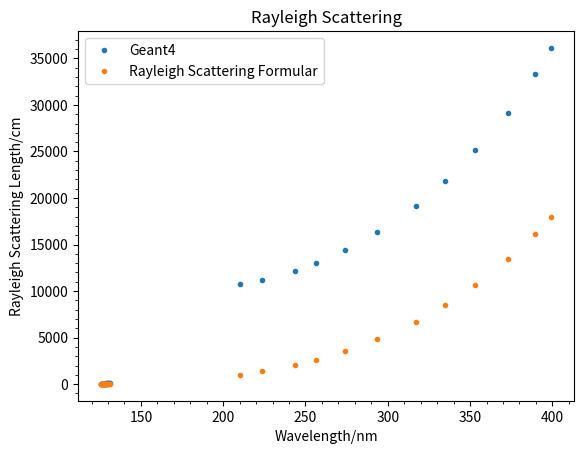

Write the Python code that produced this figure.
import matplotlib.pyplot as plt
import math

def Scintillation_Intensity():
    yg=[ 0.0, 0.0, 85.9, 207.2, 361.1, 570.5,
                                   745.1, 928.5, 1111.5, 1278.4, 1413.0, 1463.3,
                                   1500.1, 1523.1, 1530.4, 1523.1, 1500.1,
                                   1413.0, 1278.4, 1111.5, 928.5, 745.1, 574.3,
                                   361.0, 85.9, 0.0, 0.0  ]
    xg=[ 1.54, 7.04, 8.15, 8.37, 8.55,8.73, 8.85, 8.98, 9.11, 9.25,
                               9.39, 9.46, 9.53, 9.61, 9.68,
                               9.76, 9.84, 9.99, 10.16, 10.32,
                               10.50, 10.68, 10.87, 11.16, 11.92,
                               15.49, 20.66]
    x=[]
    for value in xg:
        wavelength=ev_to_nm(value)
        x.append(wavelength)
    plt.title("Intensity")
    plt.plot(x,yg,'.')
    plt.minorticks_on()
    plt.xlabel("Wavelength/nm")
    plt.ylabel("Emission spectrum of liquid argon")
    plt.yscale('log')
    plt.legend(['Geant4'])
    plt.ylim([1,10000])
    plt.xlim([110,320])
    plt.show()

def RI():
    xg= [1.92, 2.14, 2.26, 2.43, 2.61,
                                          2.84, 3.05, 3.42, 3.78, 4.21,
                                          4.42, 4.83, 5.22, 5.58, 6.08,
                                          6.42, 6.98, 7.37, 7.78, 8.20,
                                          8.52, 8.90, 9.11, 9.37, 9.60,
                                          9.74, 9.94, 10.04, 10.15, 10.25,
                                        10.42, 10.48, 10.59, 10.65, 10.71,
                                        10.71, 10.77 ]

    yg=[1.22, 1.22, 1.22, 1.22, 1.22, 1.23, 1.23,
                                    1.23, 1.23, 1.23, 1.24, 1.24, 1.24, 1.25, 
                                    1.26, 1.26, 1.27, 1.28, 1.29, 1.31, 1.33, 
                                    1.35, 1.37, 1.39, 1.41, 1.43, 1.45, 1.47, 
                                    1.50, 1.52, 1.56, 1.58, 1.61, 1.63, 1.65,
                                    1.67, 1.68 ]
    x=[]
    yp = []
    for value in xg:
        wavelength=ev_to_nm(value)
        x.append(wavelength)
        yp.append(Sellmier(wavelength))
    plt.title("Refractive Index")
    plt.plot(x, yg,'.')
    plt.plot(x, yp,'.')
    plt.minorticks_on()
    plt.legend(["Geant4 Physics List", "Paper Predicted at 90K"])
    plt.xlabel("Wavelength/nm")
    plt.ylabel("Refractive Index")
    plt.show()
def Rayl():
    xg=[3.11, 3.19, 3.33, 3.52, 3.71,
                                  3.92, 4.23, 4.53, 4.85, 5.10,
                                  5.56, 5.91, 9.46, 9.50, 9.54,
                                  9.57, 9.60, 9.63, 9.65, 9.68,
                                  9.70, 9.73, 9.75, 9.78, 9.81,
                                  9.85, 9.88, 9.90 ]
    yg=[36119.85, 33265.13, 29141.64, 25176.75,
                                        21846.24, 19150.12, 16295.39, 14392.25,
                                        12964.89, 12171.91, 11220.33, 10744.55,
                                        81.96, 77.78, 75.66, 71.50, 69.39,
                                        68.30, 65.18, 63.08, 62.01, 59.91,
                                        58.84, 57.76, 54.62, 51.48, 50.39,
                                        48.30]
    x=[]
    yp=[]
    for value in xg:
        wavelength=ev_to_nm(value)
        x.append(wavelength)
        yp.append(Rayscatterlen(wavelength))
    plt.title("Rayleigh Scattering")
    plt.plot(x, yg, '.')
    plt.plot(x, yp, '.')
    plt.minorticks_on()
    plt.xlabel("Wavelength/nm")
    plt.ylabel("Rayleigh Scattering Length/cm")
    plt.legend(['Geant4','Rayleigh Scattering Formular'])
    plt.show()


def ABSL():
    xg=[1.5498, 1.5498, 1.55174, 1.55369, 1.55564, 1.55759, 1.55955, 1.56151, 1.56348, 1.56546, 1.56744,
                                  1.56942, 1.57141, 1.5734, 1.5754, 1.57741, 1.57942, 1.58143, 1.58345, 1.58548, 1.58751, 1.58954,
                                  1.59158, 1.59363, 1.59568, 1.59773, 1.5998, 1.60186, 1.60394, 1.60601, 1.6081, 1.61018, 1.61228,
                                  1.61438, 1.61648, 1.61859, 1.62071, 1.62283, 1.62496, 1.62709, 1.62923, 1.63137, 1.63352, 1.63568,
                                  1.63784, 1.64, 1.64217, 1.64435, 1.64654, 1.64873, 1.65092, 1.65312, 1.65533, 1.65754, 1.65976,
                                  1.66199, 1.66422, 1.66645, 1.6687, 1.67095, 1.6732, 1.67546, 1.67773, 1.68, 1.68228, 1.68457,
                                  1.68686, 1.68916, 1.69146, 1.69377, 1.69609, 1.69841, 1.70074, 1.70308, 1.70542, 1.70777, 1.71013,
                                  1.71249, 1.71486, 1.71723, 1.71961, 1.722, 1.7244, 1.7268, 1.72921, 1.73162, 1.73404, 1.73647,
                                  1.73891, 1.74135, 1.7438, 1.74626, 1.74872, 1.75119, 1.75367, 1.75615, 1.75864, 1.76114, 1.76364,
                                  1.76616, 1.76868, 1.7712, 1.77374, 1.77628, 1.77883, 1.78138, 1.78395, 1.78652, 1.78909, 1.79168,
                                  1.79427, 1.79687, 1.79948, 1.8021, 1.80472, 1.80735, 1.80999, 1.81263, 1.81529, 1.81795, 1.82062,
                                  1.8233, 1.82598, 1.82868, 1.83138, 1.83409, 1.8368, 1.83953, 1.84226, 1.845, 1.84775, 1.85051,
                                  1.85328, 1.85605, 1.85883, 1.86162, 1.86442, 1.86723, 1.87005, 1.87287, 1.87571, 1.87855, 1.8814,
                                  1.88426, 1.88713, 1.89, 1.89289, 1.89578, 1.89869, 1.9016, 1.90452, 1.90745, 1.91039, 1.91334,
                                  1.91629, 1.91926, 1.92224, 1.92522, 1.92821, 1.93122, 1.93423, 1.93725, 1.94028, 1.94333, 1.94638,
                                  1.94944, 1.95251, 1.95559, 1.95868, 1.96178, 1.96488, 1.968, 1.97113, 1.97427, 1.97742, 1.98058,
                                  1.98375, 1.98693, 1.99012, 1.99331, 1.99652, 1.99975, 2.00298, 2.00622, 2.00947, 2.01273, 2.016,
                                  2.01929, 2.02258, 2.02589, 2.0292, 2.03253, 2.03587, 2.03921, 2.04257, 2.04594, 2.04933, 2.05272,
                                  2.05612, 2.05954, 2.06296, 2.0664, 2.06985, 2.07331, 2.07679, 2.08027, 2.08377, 2.08728, 2.0908,
                                  2.09433, 2.09787, 2.10143, 2.10499, 2.10857, 2.11217, 2.11577, 2.11939, 2.12302, 2.12666, 2.13031,
                                  2.13398, 2.13766, 2.14135, 2.14506, 2.14877, 2.1525, 2.15625, 2.16, 2.16377, 2.16756, 2.17135,
                                  2.17516, 2.17898, 2.18282, 2.18667, 2.19053, 2.19441, 2.1983, 2.20221, 2.20612, 2.21006, 2.214,
                                  2.21796, 2.22194, 2.22593, 2.22993, 2.23395, 2.23798, 2.24203, 2.24609, 2.25017, 2.25426, 2.25836,
                                  2.26249, 2.26662, 2.27077, 2.27494, 2.27912, 2.28332, 2.28753, 2.29176, 2.296, 2.30026, 2.30454,
                                  2.30883, 2.31314, 2.31746, 2.3218, 2.32616, 2.33053, 2.33492, 2.33932, 2.34375, 2.34819, 2.35264,
                                  2.35711, 2.3616, 2.36611, 2.37063, 2.37518, 2.37973, 2.38431, 2.38891, 2.39352, 2.39815, 2.40279,
                                  2.40746, 2.41214, 2.41685, 2.42157, 2.42631, 2.43106, 2.43584, 2.44063, 2.44545, 2.45028, 2.45513,
                                  2.46, 2.46489, 2.4698, 2.47473, 2.47968, 2.48465, 2.48964, 2.49465, 2.49968, 2.50473, 2.5098,
                                  2.51489, 2.52, 2.52514, 2.53029, 2.53546, 2.54066, 2.54588, 2.55112, 2.55638, 2.56166, 2.56696,
                                  2.57229, 2.57763, 2.583, 2.5884, 2.59381, 2.59925, 2.60471, 2.61019, 2.6157, 2.62123, 2.62678,
                                  2.63236, 2.63796, 2.64359, 2.64924, 2.65491, 2.6606, 2.66633, 2.67207, 2.67784, 2.68364, 2.68946,
                                  2.69531, 2.70118, 2.70708, 2.713, 2.71895, 2.72493, 2.73093, 2.73696, 2.74301, 2.7491, 2.7552,
                                  2.76134, 2.7675, 2.7737, 2.77991, 2.78616, 2.79244, 2.79874, 2.80507, 2.81143, 2.81782, 2.82424,
                                  2.83069, 2.83717, 2.84367, 2.85021, 2.85678, 2.86338, 2.87, 2.87666, 2.88335, 2.89007, 2.89683,
                                  2.90361, 2.91043, 2.91728, 2.92416, 2.93107, 2.93801, 2.94499, 2.952, 2.95905, 2.96613, 2.97324,
                                  2.98039, 2.98757, 2.99479, 3.00204, 3.00933, 3.01665, 3.024, 3.0314, 3.03883, 3.04629, 3.0538,
                                  3.06134, 3.06892, 3.07653, 3.08418, 3.09188, 3.0996, 3.10737, 3.11518, 3.12303, 3.13091, 3.13884,
                                  3.14681, 3.15481, 3.16286, 3.17095, 3.17908, 3.18725, 3.19547, 3.20373, 3.21203, 3.22037, 3.22875,
                                  3.23719, 3.24566, 3.25418, 3.26274, 3.27135, 3.28001, 3.28871, 3.29745, 3.30625, 3.31509, 3.32397,
                                  3.33291, 3.34189, 3.35092, 3.36001, 3.36914, 3.37832, 3.38755, 3.39683, 3.40616, 3.41554, 3.42498,
                                  3.43447, 3.44401, 3.4536, 3.46325, 3.47295, 3.4827, 3.49251, 3.50238, 3.5123, 3.52228, 3.53231,
                                  3.54241, 3.55256, 3.56276, 3.57303, 3.58336, 3.59374, 3.60419, 3.6147, 3.62527, 3.6359, 3.64659,
                                  3.65735, 3.66817, 3.67906, 3.69001, 3.70102, 3.7121, 3.72325, 3.73446, 3.74575, 3.7571, 3.76852,
                                  3.78001, 3.79157, 3.8032, 3.8149, 3.82667, 3.83852, 3.85044, 3.86244, 3.87451, 3.88665, 3.89887,
                                  3.91117, 3.92355, 3.93601, 3.94854, 3.96116, 3.97385, 3.98663, 3.99949, 4.01243, 4.02546, 4.03857,
                                  4.05177, 4.06506, 4.07843, 4.09189, 4.10544, 4.11908, 4.13281, 4.14663, 4.16054, 4.17455, 4.18866,
                                  4.20285, 4.21715, 4.23154, 4.24603, 4.26063, 4.27532, 4.29011, 4.30501, 4.32001, 4.33511, 4.35032,
                                  4.36564, 4.38107, 4.3966, 4.41225, 4.42801, 4.44388, 4.45986, 4.47596, 4.49218, 4.50852, 4.52497,
                                  4.54155, 4.55824, 4.57506, 4.59201, 4.60908, 4.62628, 4.6436, 4.66106, 4.67865, 4.69637, 4.71423,
                                  4.73222, 4.75035, 4.76862, 4.78703, 4.80559, 4.82429, 4.84313, 4.86213, 4.88127, 4.90056, 4.92001,
                                  4.93961, 4.95937, 4.97928, 4.99936, 5.0196, 5.04001, 5.06058, 5.08132, 5.10223, 5.12331, 5.14457,
                                  5.16601, 5.18762, 5.20942, 5.2314, 5.25357, 5.27592, 5.29847, 5.32121, 5.34415, 5.36728, 5.39062,
                                  5.41416, 5.4379, 5.46186, 5.48603, 5.51041, 5.53501, 5.55983, 5.58487, 5.61014, 5.63564, 5.66138,
                                  5.68735, 5.71356, 5.74001, 5.76671, 5.79365, 5.82085, 5.84831, 5.87603, 5.90401, 5.93226, 5.96078,
                                  5.98957, 6.01865, 6.04801, 6.07766, 6.1076, 6.13783, 6.16837, 6.19921, 6.23036, 6.26183, 6.29361,
                                  6.32572, 6.35816, 6.39094, 6.42405, 6.45751, 6.49132, 6.52548, 6.56001, 6.5949, 6.63017, 6.66582,
                                  6.70185, 6.73827, 6.77509, 6.81232, 6.84996, 6.88801, 6.92649, 6.9654, 7.00476, 7.04456, 7.08481,
                                  7.12553, 7.16672, 7.20838, 7.25054, 7.29319, 7.33634, 7.38001, 7.4242, 7.46893, 7.51419, 7.56001,
                                  7.60639, 7.65335, 7.70088, 7.74901, 7.79775, 7.8471, 7.89708, 7.9477, 7.99898, 8.05092, 8.10354,
                                  8.15685, 8.21087, 8.26561, 8.32109, 8.37731, 8.4343, 8.49207, 8.55063, 8.61001, 8.67022, 8.73128,
                                  8.79321, 8.85601, 8.91973, 8.98436, 9.04994, 9.11648, 9.18401, 9.25255, 9.32212, 9.39274, 9.46444,
                                  9.53725, 9.61118, 9.68626, 9.76254, 9.84002, 9.91874, 9.99872, 10.08, 10.1626, 10.2466, 10.332,
                                  10.4188, 10.5071, 10.5969, 10.6883, 10.7812, 10.8758, 10.9721 ]
       # 11.07, 11.1697, 11.2713, 11.3747,
                                  # 11.48, 11.5873, 20.664]
    yg=[1.531e+07, 1.531e+07, 1.531e+07, 1.523e+07, 1.514e+07, 1.506e+07, 1.498e+07, 1.491e+07, 1.483e+07, 1.475e+07, 1.467e+07,
                                   1.459e+07, 1.451e+07, 1.444e+07, 1.436e+07, 1.428e+07, 1.421e+07, 1.413e+07, 1.406e+07, 1.398e+07, 1.391e+07, 1.383e+07,
                                   1.376e+07, 1.368e+07, 1.361e+07, 1.354e+07, 1.347e+07, 1.339e+07, 1.332e+07, 1.325e+07, 1.318e+07, 1.311e+07, 1.304e+07,
                                   1.297e+07, 1.29e+07, 1.283e+07, 1.276e+07, 1.269e+07, 1.262e+07, 1.255e+07, 1.248e+07, 1.241e+07, 1.235e+07, 1.228e+07, 
                                   1.221e+07, 1.215e+07, 1.208e+07, 1.201e+07, 1.195e+07, 1.188e+07, 1.182e+07, 1.175e+07, 1.169e+07, 1.162e+07, 1.156e+07,
                                   1.149e+07, 1.143e+07, 1.137e+07, 1.13e+07, 1.124e+07, 1.118e+07, 1.112e+07, 1.106e+07, 1.099e+07, 1.093e+07, 1.087e+07,
                                   1.081e+07, 1.075e+07, 1.069e+07, 1.063e+07, 1.057e+07, 1.051e+07, 1.045e+07, 1.039e+07, 1.033e+07, 1.028e+07, 1.022e+07,
                                   1.016e+07, 1.01e+07, 1.005e+07, 9.988e+06, 9.931e+06, 9.875e+06, 9.818e+06, 9.762e+06, 9.706e+06, 9.651e+06, 9.596e+06,
                                   9.541e+06, 9.486e+06, 9.431e+06, 9.377e+06, 9.323e+06, 9.269e+06, 9.215e+06, 9.162e+06, 9.109e+06, 9.056e+06, 9.003e+06,
                                   8.951e+06, 8.898e+06, 8.847e+06, 8.795e+06, 8.743e+06, 8.692e+06, 8.641e+06, 8.59e+06, 8.54e+06, 8.489e+06, 8.439e+06,
                                   8.389e+06, 8.34e+06, 8.29e+06, 8.241e+06, 8.192e+06, 8.143e+06, 8.095e+06, 8.047e+06, 7.998e+06, 7.951e+06, 7.903e+06,
                                   7.856e+06, 7.808e+06, 7.761e+06, 7.715e+06, 7.668e+06, 7.622e+06, 7.576e+06, 7.53e+06, 7.484e+06, 7.438e+06, 7.393e+06,
                                   7.348e+06, 7.303e+06, 7.259e+06, 7.214e+06, 7.17e+06, 7.126e+06, 7.082e+06, 7.038e+06, 6.995e+06, 6.952e+06, 6.909e+06, 
                                   6.866e+06, 6.823e+06, 6.781e+06, 6.739e+06, 6.697e+06, 6.655e+06, 6.613e+06, 6.572e+06, 6.531e+06, 6.49e+06, 6.449e+06,
                                   6.408e+06, 6.368e+06, 6.328e+06, 6.288e+06, 6.248e+06, 6.208e+06, 6.169e+06, 6.129e+06, 6.09e+06, 6.051e+06, 6.013e+06,
                                   5.974e+06, 5.936e+06, 5.898e+06, 5.86e+06, 5.822e+06, 5.784e+06, 5.747e+06, 5.71e+06, 5.673e+06, 5.636e+06, 5.599e+06,
                                   5.563e+06, 5.526e+06, 5.49e+06, 5.454e+06, 5.418e+06, 5.383e+06, 5.347e+06, 5.312e+06, 5.277e+06, 5.242e+06, 5.207e+06,
                                   5.173e+06, 5.138e+06, 5.104e+06, 5.07e+06, 5.036e+06, 5.002e+06, 4.969e+06, 4.936e+06, 4.902e+06, 4.869e+06, 4.837e+06,
                                   4.804e+06, 4.771e+06, 4.739e+06, 4.707e+06, 4.675e+06, 4.643e+06, 4.611e+06, 4.58e+06, 4.548e+06, 4.517e+06, 4.486e+06,
                                   4.455e+06, 4.424e+06, 4.394e+06, 4.363e+06, 4.333e+06, 4.303e+06, 4.273e+06, 4.243e+06, 4.214e+06, 4.184e+06, 4.155e+06, 
                                   4.126e+06, 4.097e+06, 4.068e+06, 4.039e+06, 4.011e+06, 3.982e+06, 3.954e+06, 3.926e+06, 3.898e+06, 3.87e+06, 3.842e+06,
                                   3.815e+06, 3.788e+06, 3.76e+06, 3.733e+06, 3.706e+06, 3.68e+06, 3.653e+06, 3.627e+06, 3.6e+06, 3.574e+06, 3.548e+06,
                                   3.522e+06, 3.496e+06, 3.471e+06, 3.445e+06, 3.42e+06, 3.395e+06, 3.37e+06, 3.345e+06, 3.32e+06, 3.295e+06, 3.271e+06,
                                   3.246e+06, 3.222e+06, 3.198e+06, 3.174e+06, 3.15e+06, 3.126e+06, 3.103e+06, 3.079e+06, 3.056e+06, 3.033e+06, 3.01e+06,
                                   2.987e+06, 2.964e+06, 2.942e+06, 2.919e+06, 2.897e+06, 2.874e+06, 2.852e+06, 2.83e+06, 2.808e+06, 2.787e+06, 2.765e+06,
                                   2.744e+06, 2.722e+06, 2.701e+06, 2.68e+06, 2.659e+06, 2.638e+06, 2.617e+06, 2.597e+06, 2.576e+06, 2.556e+06, 2.535e+06,
                                   2.515e+06, 2.495e+06, 2.475e+06, 2.455e+06, 2.436e+06, 2.416e+06, 2.397e+06, 2.378e+06, 2.358e+06, 2.339e+06, 2.32e+06,
                                   2.301e+06, 2.283e+06, 2.264e+06, 2.245e+06, 2.227e+06, 2.209e+06, 2.191e+06, 2.173e+06, 2.155e+06, 2.137e+06, 2.119e+06,
                                   2.101e+06, 2.084e+06, 2.066e+06, 2.049e+06, 2.032e+06, 2.015e+06, 1.998e+06, 1.981e+06, 1.964e+06, 1.948e+06, 1.931e+06,
                                   1.915e+06, 1.898e+06, 1.882e+06, 1.866e+06, 1.85e+06, 1.834e+06, 1.818e+06, 1.802e+06, 1.787e+06, 1.771e+06, 1.756e+06,
                                   1.74e+06, 1.725e+06, 1.71e+06, 1.695e+06, 1.68e+06, 1.665e+06, 1.651e+06, 1.636e+06, 1.621e+06, 1.607e+06, 1.593e+06,
                                   1.578e+06, 1.564e+06, 1.55e+06, 1.536e+06, 1.522e+06, 1.509e+06, 1.495e+06, 1.481e+06, 1.468e+06, 1.454e+06, 1.441e+06,
                                   1.428e+06, 1.415e+06, 1.402e+06, 1.389e+06, 1.376e+06, 1.363e+06, 1.35e+06, 1.338e+06, 1.325e+06, 1.313e+06, 1.3e+06, 
                                   1.288e+06, 1.276e+06, 1.264e+06, 1.252e+06, 1.24e+06, 1.228e+06, 1.216e+06, 1.205e+06, 1.193e+06, 1.182e+06, 1.17e+06,
                                   1.159e+06, 1.148e+06, 1.136e+06, 1.125e+06, 1.114e+06, 1.103e+06, 1.093e+06, 1.082e+06, 1.071e+06, 1.06e+06, 1.05e+06,
                                   1.039e+06, 1.029e+06, 1.019e+06, 1.009e+06, 998400, 988300, 978300, 968400, 958500, 948800, 939100, 929400, 919900,
                                   910400, 901000, 891600, 882400, 873200, 864100, 855000, 846000, 837100, 828200, 819500, 810800, 802100, 793600, 785100,
                                   776600, 768200, 759900, 751700, 743500, 735400, 727400, 719400, 711500, 703700, 695900, 688200, 680500, 672900, 665400,
                                   657900, 650500, 643200, 635900, 628700, 621500, 614400, 607400, 600400, 593500, 586600, 579800, 573100, 566400, 559700,
                                   553200, 546600, 540200, 533800, 527400, 521100, 514900, 508700, 502600, 496500, 490500, 484500, 478600, 472800, 466900, 461200,
                                   455500, 449800, 444200, 438700, 433200, 427800, 422400, 417000, 411700, 406500, 401300, 396100, 391000, 386000, 381000, 376000,
                                   371100, 366200, 361400, 356600, 351900, 347200, 342600, 338000, 333500, 329000, 324500, 320100, 315800, 311400, 307200, 302900,
                                   298700, 294600, 290500, 286400, 282400, 278400, 274500, 270500, 266700, 262900, 259100, 255300, 251600, 248000, 244300, 240800,
                                   237200, 233700, 230200, 226800, 223400, 220000, 216700, 213400, 210200, 207000, 203800, 200600, 197500, 194400, 191400, 188400,
                                   185400, 182500, 179600, 176700, 173900, 171100, 168300, 165600, 162900, 160200, 157500, 154900, 152300, 149800, 147300, 144800,
                                   142300, 139900, 137500, 135100, 132800, 130500, 128200, 125900, 123700, 121500, 119300, 117200, 115100, 113000, 110900, 108900,
                                   106900, 104900, 103000, 101000, 99120, 97250, 95390, 93560, 91760, 89980, 88230, 86500, 84790, 83110, 81450, 79810, 78200, 76610,
                                   75040, 73500, 71980, 70480, 69000, 67540, 66110, 64690, 63300, 61930, 60570, 59240, 57930, 56640, 55370, 54120, 52890, 51670,
                                   50480, 49310, 48150, 47010, 45890, 44790, 43710, 42650, 41600, 40570, 39560, 38560, 37580, 36620, 35680, 34750, 33830, 32940,
                                   32060, 31190, 30340, 29510, 28690, 27880, 27090, 26320, 25560, 24810, 24080, 23370, 22660, 21970, 21300, 20630, 19980, 19350,
                                   18720, 18110, 17510, 16930, 16350, 15790, 15240, 14710, 14180, 13670, 13160, 12670, 12190, 11720, 11270, 10820, 10380, 9955, 9539,
                                   9133, 8738, 8352, 7977, 7611, 7255, 6908, 6571, 6243, 5924, 5614, 5314, 5022, 4739, 4464, 4199, 3941, 3693, 3452, 3220, 2996,
                                   2780, 2572, 2373, 2181, 1997, 1821, 1653, 1493, 1341, 1196, 1060, 931.2, 810.7, 698.1, 593.7, 497.4, 409.5, 330, 259, 196.7,
                                   143.1, 98.42]
    x=[]
    yp=[]
    for value in xg:
        wavelength=ev_to_nm(value)
        x.append(wavelength)
        print(wavelength)
        print(len(yp))
        try:
            yp.append(atten_dispertion(wavelength))
        except:
            yp.append(0)
    plt.title("Absorption Length")
    plt.plot(x, yg,'.')
    plt.plot(x,yp, '.')
    plt.minorticks_on()
    plt.xlabel("Wavelength/nm")
    plt.ylabel("Absorption Length")
    plt.legend(['Geant4 Physcis list','Reference predicted'])
    plt.xlim([114,800])
    plt.yscale('log')
    # plt.ylim([0,100000])

    plt.show()

def ev_to_nm(ev):
    nm=6.626e-34*3e8/(1.6e-19*ev)
    return(nm*1e9)

def Sellmier(lamda):
    #at 90K
    a0=1.26
    auv=0.23
    air=0.0023
    y=a0+auv*pow(lamda,2)/(pow(lamda,2)-pow(106.6,2))+air*pow(lamda,2)/(pow(lamda,2)-pow(908.3,2))
    n=pow(y,0.5)
    return(n)

def Rayscatterlen(lamda):
    n=Sellmier(lamda)
    T=180
    a=(pow(n,2)-1)*(pow(n,3)+2)/3
    rhoKt=1.6317122836572085e+25
    c=1.38e-23*T*rhoKt*pow(a,2)
    # c = 1.38e-23 * 90 * pow(a, 2)
    y=16*pow(math.pi,3)*c/(6*pow(lamda,4))
    return(1/y)

def atten_dispertion(lamda):
    d=5.8
    a=0.234
    b=113.02
    T=1-math.exp(-a*(lamda-b))
    denomi=math.log(1/T)
    y=d/denomi
    return y

if __name__=="__main__":
    # print(atten_dispertion(801))
    Rayl()
    # print(ev_to_nm(1.55))